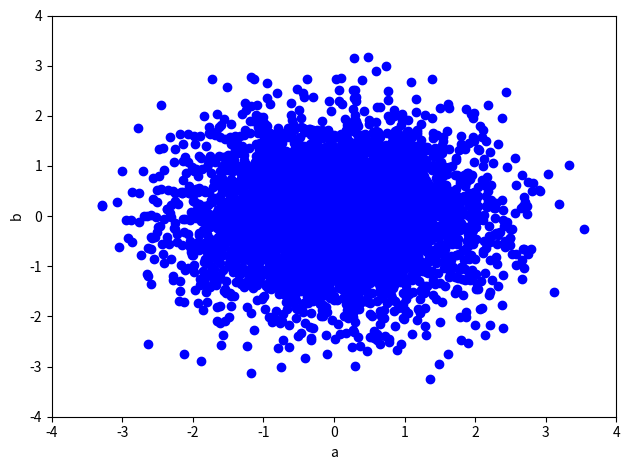
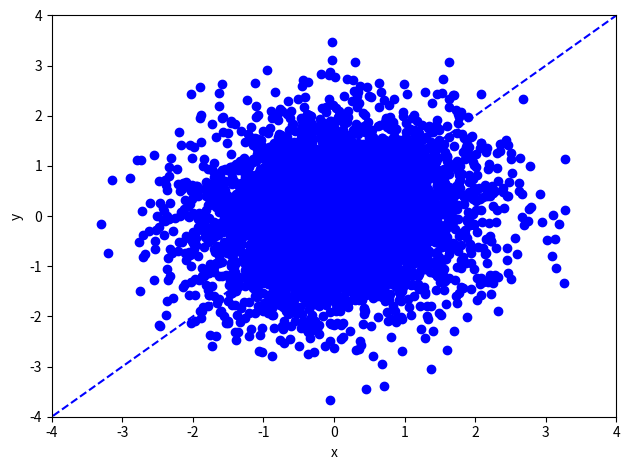
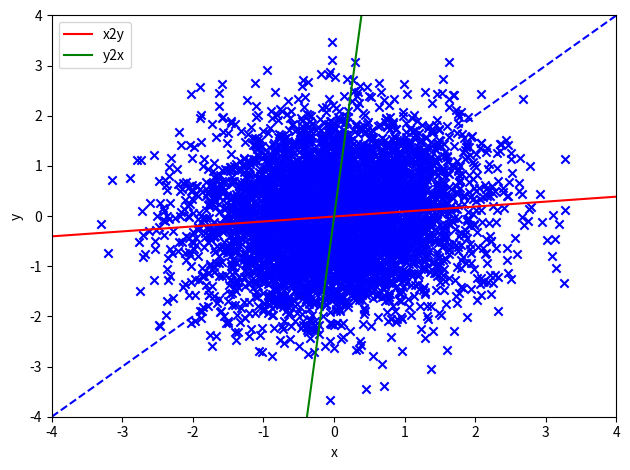

These charts were generated, in order, by the following Python code:
#!/usr/bin/env python3
import numpy as np
import matplotlib.pyplot as plt


def rotate(data, degree):
    # data: M x 2
    theta = np.pi / 180 * degree
    R = np.array([[np.cos(theta), -np.sin(theta)],
                  [np.sin(theta), np.cos(theta)]])  # rotation matrix
    return np.dot(data, R.T)


def leastSquares(X, Y):
    # In this function, X is always the input, Y is always the output
    # X: M x (d+1), Y: M x 1, where d=1 here
    # return weights w

    # TODO: YOUR CODE HERE
    # closed form solution by matrix-vector representations only
    w = np.dot((np.dot(np.linalg.inv(np.dot(X.T, X)), X.T)), Y)


    return w


def model(X, w):
    # X: M x (d+1)
    # w: d+1
    # return y_hat: M x 1

    # TODO: YOUR CODE HERE
    y_hat = np.dot(X, w)
    return y_hat


def generate_data(M, var1, var2, degree):
    # data generate involves two steps:
    # Step I: generating 2-D data, where two axis are independent
    # M (scalar): The number of data samples
    # var1 (scalar): variance of a
    # var2 (scalar): variance of b

    mu = [0, 0]

    Cov = [[var1, 0],
           [0, var2]]

    data = np.random.multivariate_normal(mu, Cov, M)
    # shape: M x 2

    plt.figure()
    plt.scatter(data[:, 0], data[:, 1], color="blue")
    plt.xlim(-4, 4)
    plt.ylim(-4, 4)
    plt.xlabel('a')
    plt.ylabel('b')
    plt.tight_layout()
    plt.savefig('data_ab_' + str(var2) + '.jpg')

    # Step II: rotate data by 45 degree counter-clockwise,
    # so that the two dimensions are in fact correlated

    data = rotate(data, degree)
    plt.tight_layout()
    plt.figure()
    # plot the data points
    plt.scatter(data[:, 0], data[:, 1], color="blue")
    plt.xlim(-4, 4)
    plt.ylim(-4, 4)
    plt.xlabel('x')
    plt.ylabel('y')

    # plot the line where data are mostly generated around
    X_new = np.linspace(-5, 5, 100, endpoint=True).reshape([100, 1])

    Y_new = np.tan(np.pi / 180 * degree) * X_new
    plt.plot(X_new, Y_new, color="blue", linestyle='dashed')
    plt.tight_layout()
    plt.savefig('data_xy_' + str(var2) + '_' + str(degree) + '.jpg')
    return data


###########################
# Main code starts here
###########################
# Settings
M = 5000
var1 = 1
var2 = 0.8
degree = 45

data = generate_data(M, var1, var2, degree)

##########
# Training the linear regression model predicting y from x (x2y)
Input = data[:, 0].reshape((-1, 1))  # M x d, where d=1
Input_aug = np.concatenate([Input, np.ones([M, 1])], axis=1)  # M x (d+1) augmented feature
Output = data[:, 1].reshape((-1, 1))  # M x 1

w_x2y = leastSquares(Input_aug, Output)  # (d+1) x 1, where d=1

print('Predicting y from x (x2y): weight=' + str(w_x2y[0, 0]), 'bias = ', str(w_x2y[1, 0]))

# # Training the linear regression model predicting x from y (y2x)

Input = data[:, 1].reshape((-1, 1))  # M x d, where d=1
Input_aug = np.concatenate([Input, np.ones([M, 1])], axis=1)  # M x (d+1) augmented feature
Output = data[:, 0].reshape((-1, 1))  # M x 1

w_y2x = leastSquares(Input_aug, Output)  # (d+1) x 1, where d=1
print('Predicting x from y (y2x): weight=' + str(w_y2x[0, 0]), 'bias = ', str(w_y2x[1, 0]))

# plot the data points
plt.figure()
X = data[:, 0].reshape((-1, 1))  # M x d, where d=1
Y = data[:, 1].reshape((-1, 1))  # M x d, where d=1

plt.scatter(X, Y, color="blue", marker='x')
plt.xlim(-4, 4)
plt.ylim(-4, 4)
plt.xlabel('x')
plt.ylabel('y')

# plot the line where data are mostly generated around
X_new = np.linspace(-4, 4, 100, endpoint=True).reshape([100, 1])

Y_new = np.tan(np.pi / 180 * degree) * X_new
plt.plot(X_new, Y_new, color="blue", linestyle='dashed')

# plot the prediction of y from x (x2y)
X_new = np.linspace(-4, 4, 100, endpoint=True).reshape([100, 1])  # M x d, where d=1
X_new_aug = np.concatenate([X_new, np.ones([X_new.shape[0], 1])], axis=1)  # M x (d+1) augmented feature
plt.plot(X_new, model(X_new_aug, w_x2y), color="red", label="x2y")

# plot the prediction of x from y (y2x)
Y_new = np.linspace(-4, 4, 100, endpoint=True).reshape([100, 1])  # M x d, where d=1
Y_new_aug = np.concatenate([X_new, np.ones([X_new.shape[0], 1])], axis=1)  # M x (d+1) augmented feature
plt.plot(model(Y_new_aug, w_y2x), Y_new, color="green", label="y2x")
plt.legend()
plt.tight_layout()
plt.savefig('Regression_model_' + str(var2) + '_' + str(degree) + '.jpg')